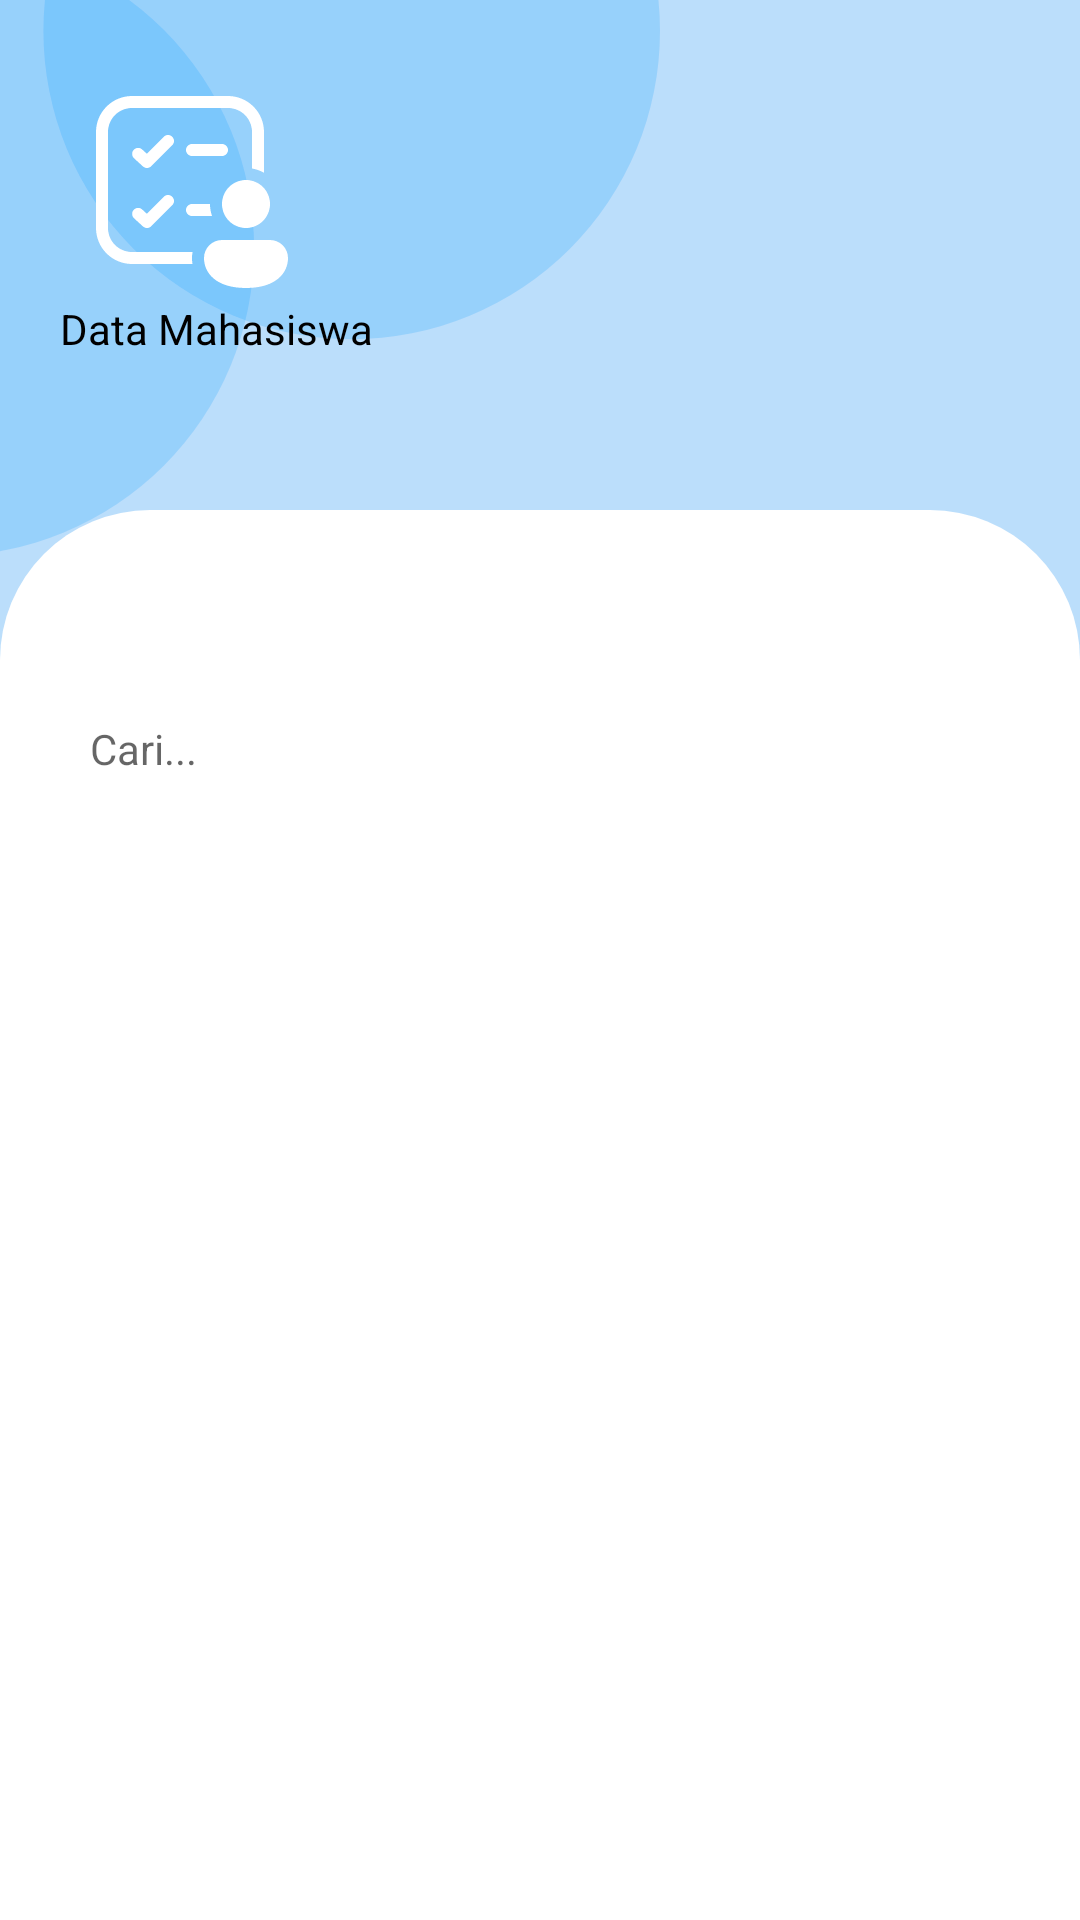

The Android layout XML behind this screen, and the referenced resources:
<!-- AndroidManifest.xml: application theme Theme.MiMS -->
<!-- res/layout/activity_list_mhs.xml -->
<?xml version="1.0" encoding="utf-8"?>
<RelativeLayout xmlns:android="http://schemas.android.com/apk/res/android"
    xmlns:app="http://schemas.android.com/apk/res-auto"
    xmlns:tools="http://schemas.android.com/tools"
    android:layout_width="match_parent"
    android:layout_height="match_parent"
    android:background="@color/secondary"
    tools:context=".ListMhs">

    <ImageView
        android:src="@drawable/ic_shape"
        android:layout_marginTop="-10dp"
        android:layout_width="220dp"
        android:layout_height="200dp"/>

    <ImageView
        android:id="@+id/img"
        android:layout_marginTop="20dp"
        android:layout_marginLeft="20dp"
        android:src="@drawable/ic_data_akademik2"
        android:layout_width="80dp"
        android:layout_height="80dp"/>
    <TextView
        android:layout_below="@+id/img"
        android:text="Data Mahasiswa"
        android:textColor="@color/black"
        android:layout_marginLeft="20dp"
        android:layout_marginBottom="30dp"
        android:layout_width="wrap_content"
        android:layout_height="wrap_content"/>

    <RelativeLayout
        android:background="@drawable/bg_white_round_top"
        android:layout_marginTop="170dp"
        android:layout_width="match_parent"
        android:layout_height="match_parent">

        <LinearLayout
            android:orientation="vertical"
            android:gravity="center"
            android:layout_width="match_parent"
            android:layout_height="wrap_content"
            android:layout_marginTop="50dp">

            <RelativeLayout
                android:layout_marginRight="15dp"
                android:layout_marginLeft="15dp"
                android:padding="15dp"
                android:background="@drawable/bg_textfield"
                android:layout_width="match_parent"
                android:layout_height="wrap_content">

                <EditText
                    android:layout_centerVertical="true"
                    android:id="@+id/cari"
                    android:hint="Cari..."
                    android:background="@android:color/transparent"
                    android:textSize="14dp"
                    android:layout_marginBottom="10dp"
                    android:layout_width="280dp"
                    android:layout_height="wrap_content"/>

                <ImageView
                    android:id="@+id/btn_cari"
                    android:layout_centerVertical="true"
                    android:layout_alignParentRight="true"
                    android:src="@drawable/ic_baseline_search_24"
                    android:layout_width="24dp"
                    android:layout_height="24dp"/>

            </RelativeLayout>

            <ScrollView
                android:layout_marginTop="10dp"
                android:layout_width="match_parent"
                android:layout_height="match_parent">

                <RelativeLayout
                    android:layout_width="match_parent"
                    android:layout_height="match_parent"
                    android:layout_marginBottom="65dp">

                    <androidx.recyclerview.widget.RecyclerView
                        android:id="@+id/recycleView"
                        android:layout_width="match_parent"
                        android:layout_height="match_parent">

                    </androidx.recyclerview.widget.RecyclerView>

                </RelativeLayout>

            </ScrollView>

        </LinearLayout>

    </RelativeLayout>




</RelativeLayout>
<!-- resources referenced by this layout -->
<resources>
  <color name="black">#FF000000</color>
  <color name="secondary">#BBDEFB</color>
  <!-- drawable bg_white_round_top (drawable) -->
  <?xml version="1.0" encoding="utf-8"?>
  <shape android:shape="rectangle" xmlns:android="http://schemas.android.com/apk/res/android">
      <corners
          android:topLeftRadius="50dp"
          android:topRightRadius="50dp"
          ></corners>
      <solid android:color="@color/white"/>
  </shape>
  <!-- drawable ic_data_akademik2: vector/xml drawable (drawable, 2911 chars, omitted) -->
  <!-- drawable ic_shape (drawable) -->
  <vector xmlns:android="http://schemas.android.com/apk/res/android"
      android:width="213dp"
      android:height="184dp"
      android:viewportWidth="213"
      android:viewportHeight="184">
    <path
        android:pathData="M-17.5,84.5m-99.5,0a99.5,99.5 0,1 1,199 0a99.5,99.5 0,1 1,-199 0"
        android:fillColor="#009AFF"
        android:fillAlpha="0.19"/>
    <path
        android:pathData="M113.5,14.5m-99.5,0a99.5,99.5 0,1 1,199 0a99.5,99.5 0,1 1,-199 0"
        android:fillColor="#009AFF"
        android:fillAlpha="0.19"/>
  </vector>
  <style name="Theme.MiMS" parent="Theme.MaterialComponents.DayNight.DarkActionBar">
          
          <item name="colorPrimary">@color/secondary</item>
          <item name="colorPrimaryVariant">@color/primary</item>
          <item name="colorOnPrimary">@color/white</item>
          
          <item name="colorSecondary">@color/teal_200</item>
          <item name="colorSecondaryVariant">@color/teal_700</item>
          <item name="colorOnSecondary">@color/black</item>
          
          <item name="android:statusBarColor" tools:targetApi="l">?attr/colorPrimaryVariant</item>
          
      </style>
  <color name="white">#FFFFFFFF</color>
  <color name="primary">#2196F3</color>
  <color name="teal_200">#FF03DAC5</color>
  <color name="teal_700">#FF018786</color>
</resources>
